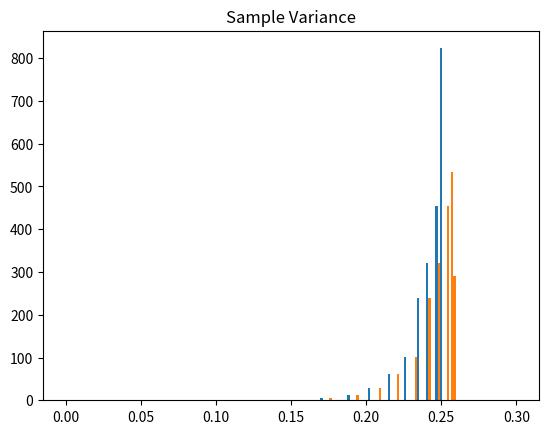

The script that saved this image: (Note: this script raises an exception after producing the figure.)
import numpy as np
import pandas as pd
import matplotlib.pyplot as plt
import os
os.makedirs('ipynb_export', exist_ok=True)

RNG = np.random.default_rng(seed=0xC0FFEE)

def sim_var_estimate(p, n):
    x = RNG.binomial(1, p, size=n)
    p_est = x.mean()
    return p_est * (1 - p_est)

def many_var_estimates(p, n):
    return np.array([sim_var_estimate(p, n) for i in range(2048)])

p = 0.5; n = 32
mle = many_var_estimates(p, n)
plt.hist(mle, range=(0,0.3), bins=200)
plt.title("Max Likelihood Estimator")
plt.savefig('ipynb_export/mle_p_half.png')

unbiased = n/(n-1) * mle
plt.hist(unbiased, range=(0,0.3), bins=200)
plt.title("Sample Variance")
plt.savefig('ipynb_export/unbiased_p_half.png')

def report(estimates, truth):
    var = estimates.var()
    ave_error = np.mean(estimates - truth)
    median_error = np.median(estimates - truth)
    pie = (estimates > 0.25).mean()
    return dict(ave_error=ave_error,
                median_error=median_error,
                std_dev=np.sqrt(var),
                sqrt_mse=np.sqrt(var + ave_error**2),
                pie=pie)

def sweep_probs(step, n):
    ret = pd.DataFrame()
    for p in np.arange(0.0, 0.5+step, step):
        mle = many_var_estimates(p, n)
        unbiased = n/(n-1) * mle
        truth = p * (1-p)
        row = dict(prob=p)
        for key, val in report(mle, truth).items():
            row['mle.' + key] = val
        for key, val in report(unbiased, truth).items():
            row['unbiased.' + key] = val
        ret = ret.append(row, ignore_index=True)
    return ret

PERF = dict()
for n in [5, 20, 100]:
    PERF[n] = sweep_probs(1/32, n)

fig, ax1 = plt.subplots()
ax1.set_xlabel("True p of Bernoulli distribution")
ax1.set_ylabel('Probability of Impossible Estimand (PIE)')
for N, df in PERF.items():
    ax1.plot('prob', 'unbiased.pie', data=df, label="n={}".format(N))
plt.legend()
plt.title('PIE of sample variance')
plt.savefig('ipynb_export/unbiased_pie.png')

def plot_perf(df, fname=None, pie=True, title=None):
    fig, ax1 = plt.subplots()
    ax1.set_xlabel("True p of Bernoulli distribution")
    ax1.set_ylabel('units of estimand')
    ax1.plot('prob', 'mle.ave_error', data=df, linestyle='dashed', color='lightblue')
    ax1.plot('prob', 'mle.sqrt_mse', data=df, linestyle='dashed', color='red')
    ax1.plot('prob', 'unbiased.ave_error', data=df, color='lightblue')
    ax1.plot('prob', 'unbiased.sqrt_mse', data=df, color='red')
    leg1 = plt.legend(bbox_to_anchor=(1.14,1), loc="upper left")
    xtras = (leg1,)
    if pie:
        ax2 = ax1.twinx()
        ax2.set_ylabel('Probability of Impossible Estimand (PIE)')
        ax2.plot('prob', 'unbiased.pie', data=df, color='black')
        leg2 = plt.legend(bbox_to_anchor=(1.14,0.5), loc="center left")
        xtras += (leg2,)
    if title:
        t = plt.title(title)
    if fname:
        plt.savefig(fname, bbox_extra_artists=xtras, bbox_inches='tight')

plot_perf(PERF[5], 'ipynb_export/perf5.png', pie=False, title="Unbiased vs biased at n=5")

plot_perf(PERF[20], 'ipynb_export/perf20.png', title="Unbiased vs biased at n=20")

plot_perf(PERF[100])

p = 0.5; n = 5
true_var = p * (1-p)
mle = many_var_estimates(p, n)
unbiased = n/(n-1) * mle

report(mle, true_var)

report(unbiased, true_var)